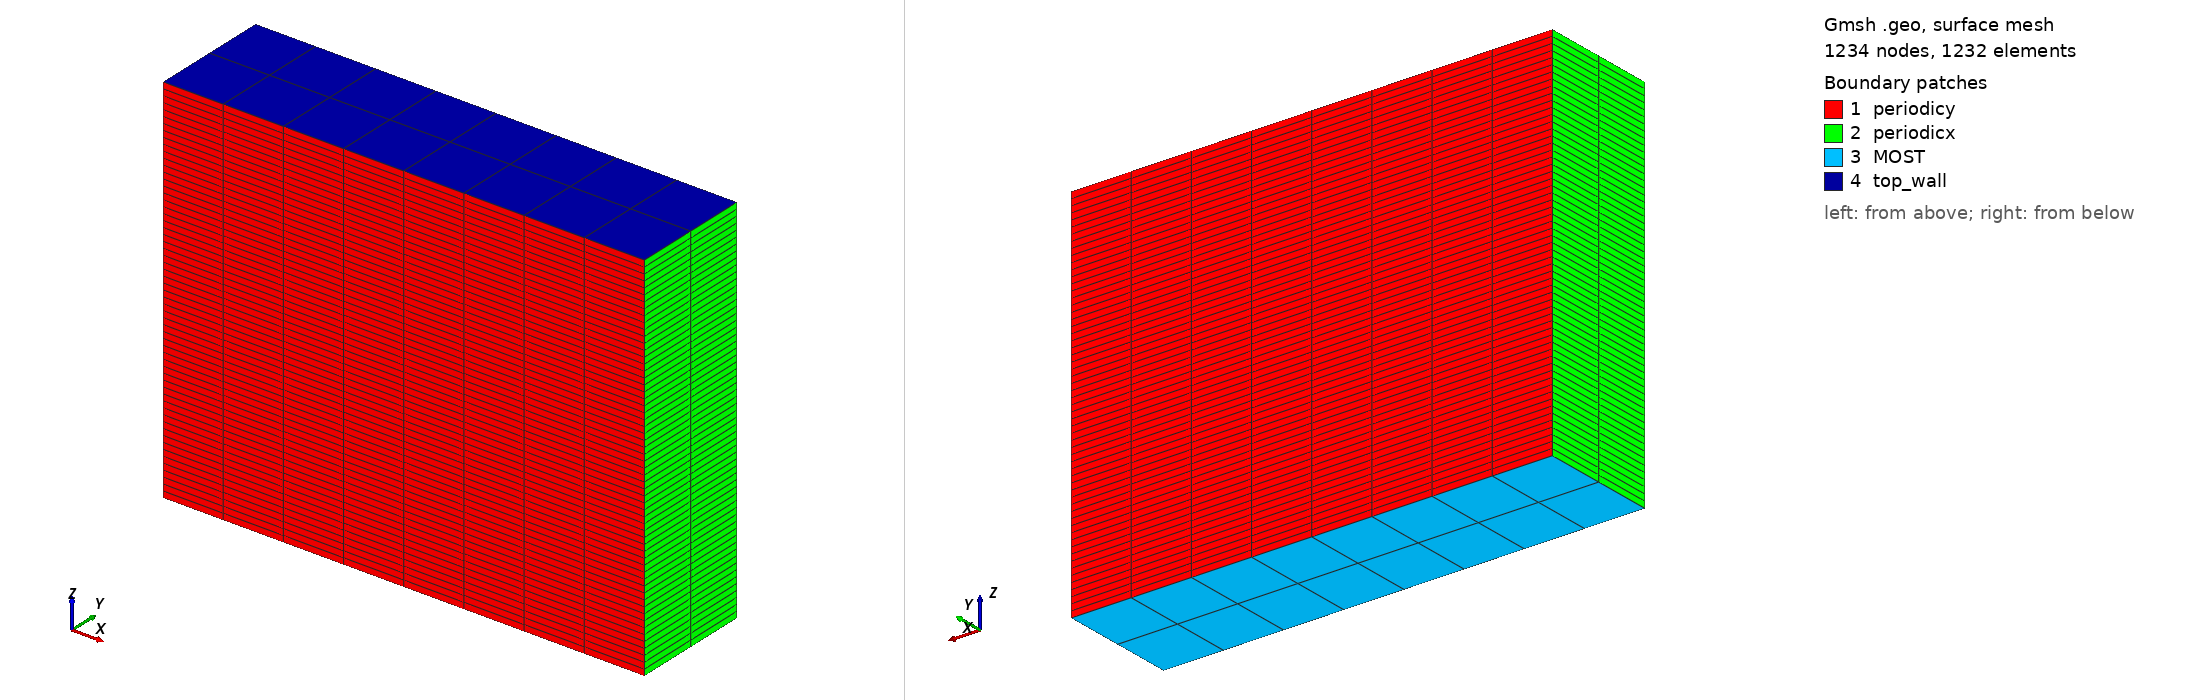

Gmsh geometry script, surface-meshed: 1234 nodes, 1232 surface elements. Boundary patches (legend numbers): 1 periodicy, 2 periodicx, 3 MOST, 4 top_wall. Left view from above one corner, right view from below the opposite corner. Legend entries are the model's physical surfaces. The drawing asked Gmsh for element sizes between 1% and 20% of the model's largest extent; the script's own settings can give other sizes.

=== LESICP.geo (drawn) ===
nelemx = 8;
nelemy = 2;
nelemz = 60;

//
// Nelx = Lx/(nop*Dx)
//
xmin =      0.0;
//xmax =	10240.0;
xmax =	 6400.0;
ymin =      0.0;
//ymax = 10240.0;
ymax =   1600.0;
zmin =      0.0;
zmax =   5000.0;
gridsize = (xmax-xmin) / nelemx;

Point(1) = {xmin, ymin, zmin, gridsize};
Point(2) = {xmax, ymin, zmin, gridsize};
Point(3) = {xmax, ymin, zmax, gridsize};
Point(4) = {xmin, ymin, zmax, gridsize};

Line(1) = {1, 2};
Line(2) = {2, 3};
Line(3) = {3, 4};
Line(4) = {4, 1};

npx = nelemx + 1;
npy = nelemy + 1;
npz = nelemz + 1;

//Horizontal sides
Transfinite Line {1, 3} = npx; //Ceil((xmax-xmin)/gridsize) Using Progression 1;
//Vertical sides
Transfinite Line {4, -2} = npz Using Progression 1.0;


Line Loop(11) = {4, 1, 2, 3};
Plane Surface(12) = {11};

Transfinite Surface {12};
Recombine Surface {12};

surfaceVector = Extrude {0,(ymax-ymin),0} {
  Surface{12};
  Layers{nelemy};
  Recombine;
};
//Coherence;

  /* surfaceVector contains in the following order:
     [0] - front surface (opposed to source surface)
     [1] - extruded volume
     [2] - bottom surface (belonging to 1st line in "Line Loop (6)")
     [3] - right surface (belonging to 2nd line in "Line Loop (6)")
     [4] - top surface (belonging to 3rd line in "Line Loop (6)")
     [5] - left surface (belonging to 4th line in "Line Loop (6)")
    */
    Physical Surface("periodicy") = {12,34};
    Physical Volume("internal") = {1};
    Physical Surface("top_wall") = {33};
    Physical Surface("MOST") = {25};
    Physical Surface("periodicx") = {21,29};
    // from Plane Surface (6) ...
  //+
Show "*";
//+
Show "*";
//+
Show "*";
//+
Show "*";
//+
Show "*";
